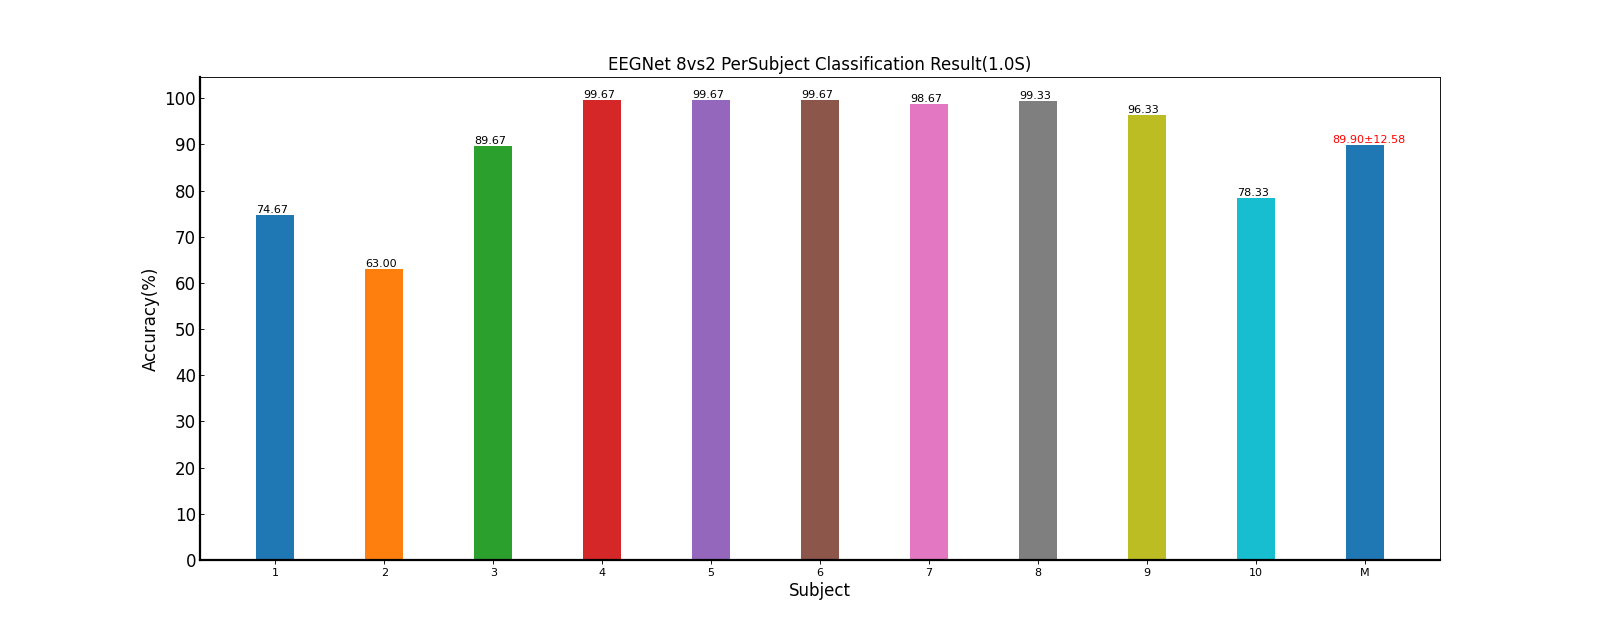

Values plotted in this chart, from the file beside it:
Fold1, Fold2, Fold3, Fold4, Fold5, Mean±Std
56.67, 61.67, 80.00, 78.33, 96.67, 74.67±15.96
68.33, 28.33, 65.00, 66.67, 86.67, 63.00±21.26
95.00, 100, 88.33, 78.33, 86.67, 89.67±8.28
100, 100, 100, 98.33, 100, 99.67±0.75
100, 100, 100, 100, 98.33, 99.67±0.75
100, 100, 98.33, 100, 100, 99.67±0.75
100, 96.67, 98.33, 98.33, 100, 98.67±1.39
100, 100, 100, 96.67, 100, 99.33±1.49
98.33, 88.33, 100, 96.67, 98.33, 96.33±4.62
81.67, 90.00, 65.00, 68.33, 86.67, 78.33±11.12
90.00, 86.50, 89.50, 88.17, 95.33, 89.90±12.58
